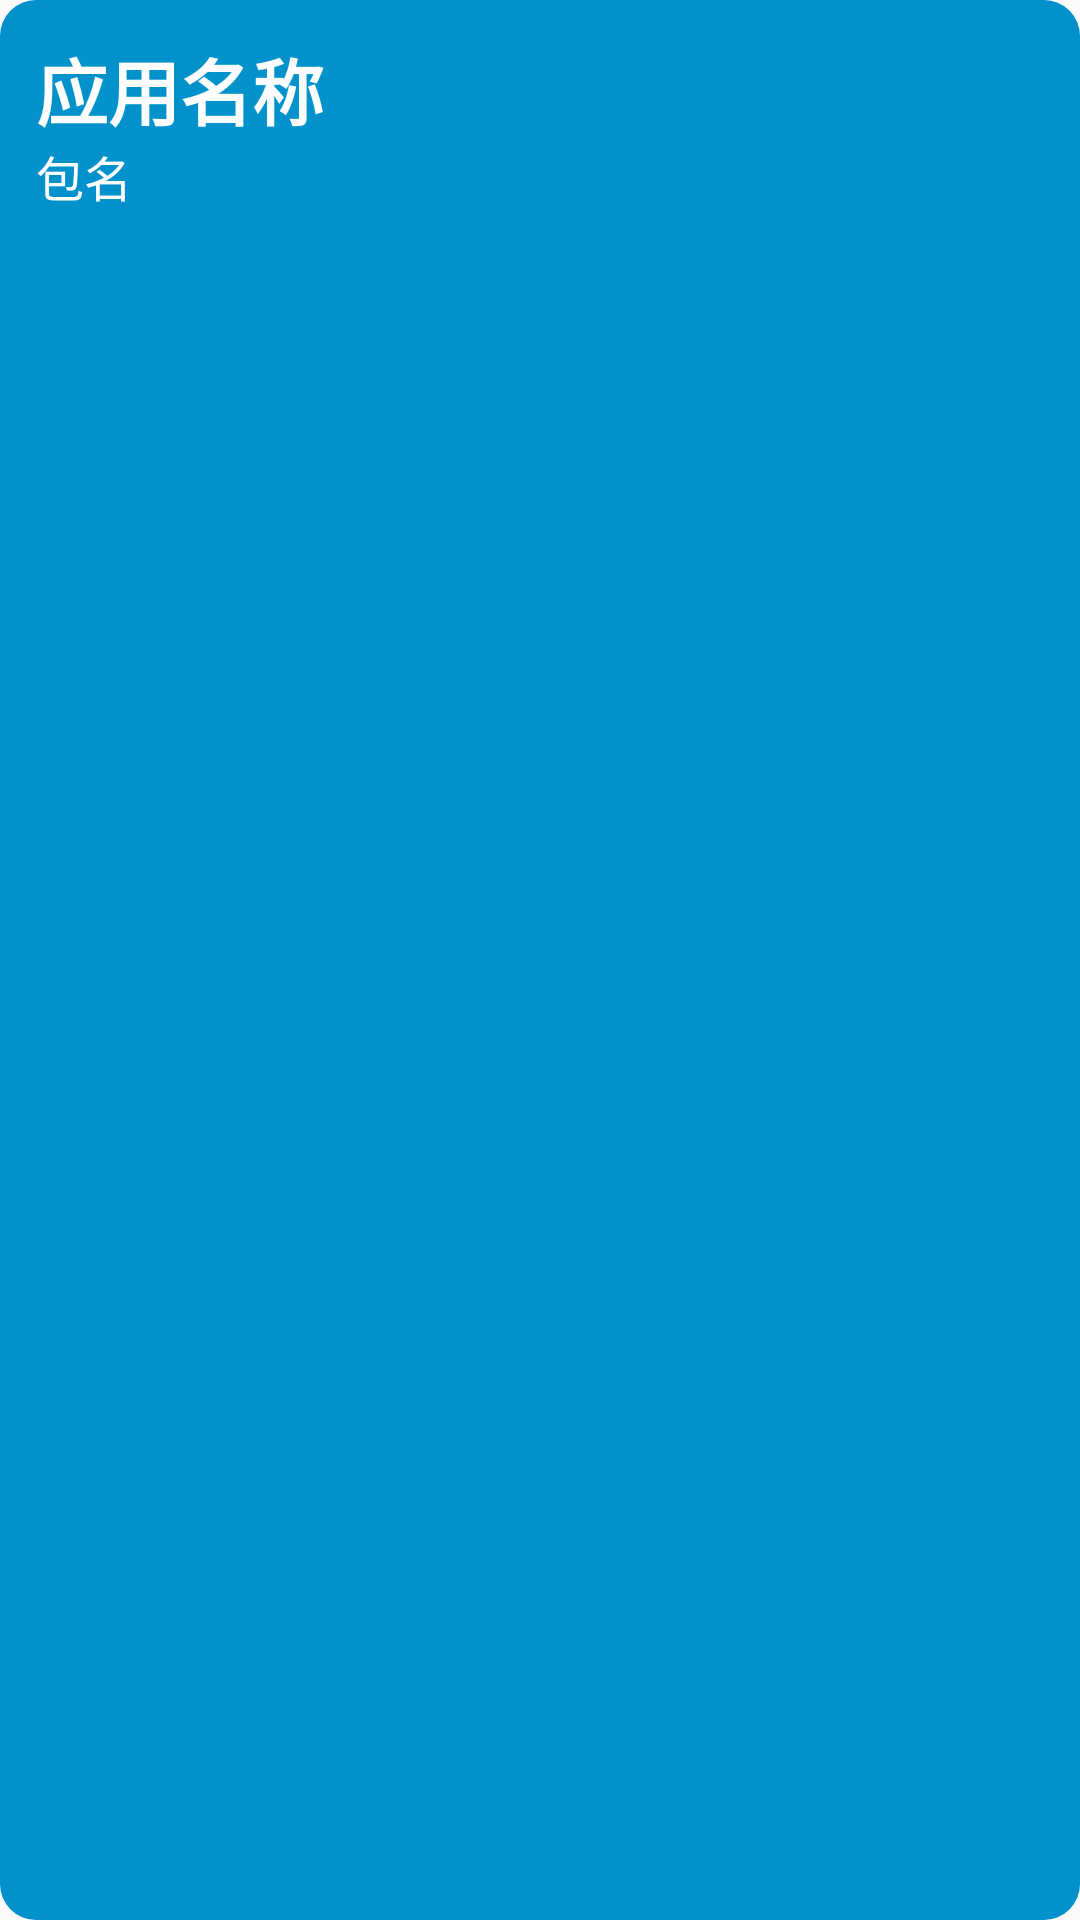

Layout XML and referenced resources for this Android screen:
<!-- AndroidManifest.xml: application theme Theme.HDMI -->
<!-- res/layout/app_list_item_layout.xml -->
<?xml version="1.0" encoding="utf-8"?>
<RelativeLayout xmlns:android="http://schemas.android.com/apk/res/android"
    android:layout_width="match_parent"
    android:layout_height="wrap_content"
    android:background="@drawable/rounded_button_primary"
    android:padding="12dp">

    <TextView
        android:id="@+id/app_list_item_layout_title"
        android:layout_width="wrap_content"
        android:layout_height="wrap_content"
        android:text="应用名称"
        android:textColor="@color/white"
        android:textStyle="bold"
        android:textSize="24sp" />

    <TextView
        android:textColor="@color/white"
        android:id="@+id/app_list_item_layout_packagename"
        android:layout_width="wrap_content"
        android:layout_height="wrap_content"
        android:layout_below="@id/app_list_item_layout_title"
        android:text="包名"
        android:textSize="16sp" />










</RelativeLayout>
<!-- resources referenced by this layout -->
<resources>
  <color name="white">#FFFFFFFF</color>
  <!-- drawable rounded_button_primary (drawable) -->
  <shape xmlns:android="http://schemas.android.com/apk/res/android"
      android:shape="rectangle">
      <solid android:color="#0192cc" />
      <corners android:radius="12dp" /> 
  </shape>
  <style name="Theme.HDMI" parent="android:Theme.Material.Light.NoActionBar" />
</resources>
